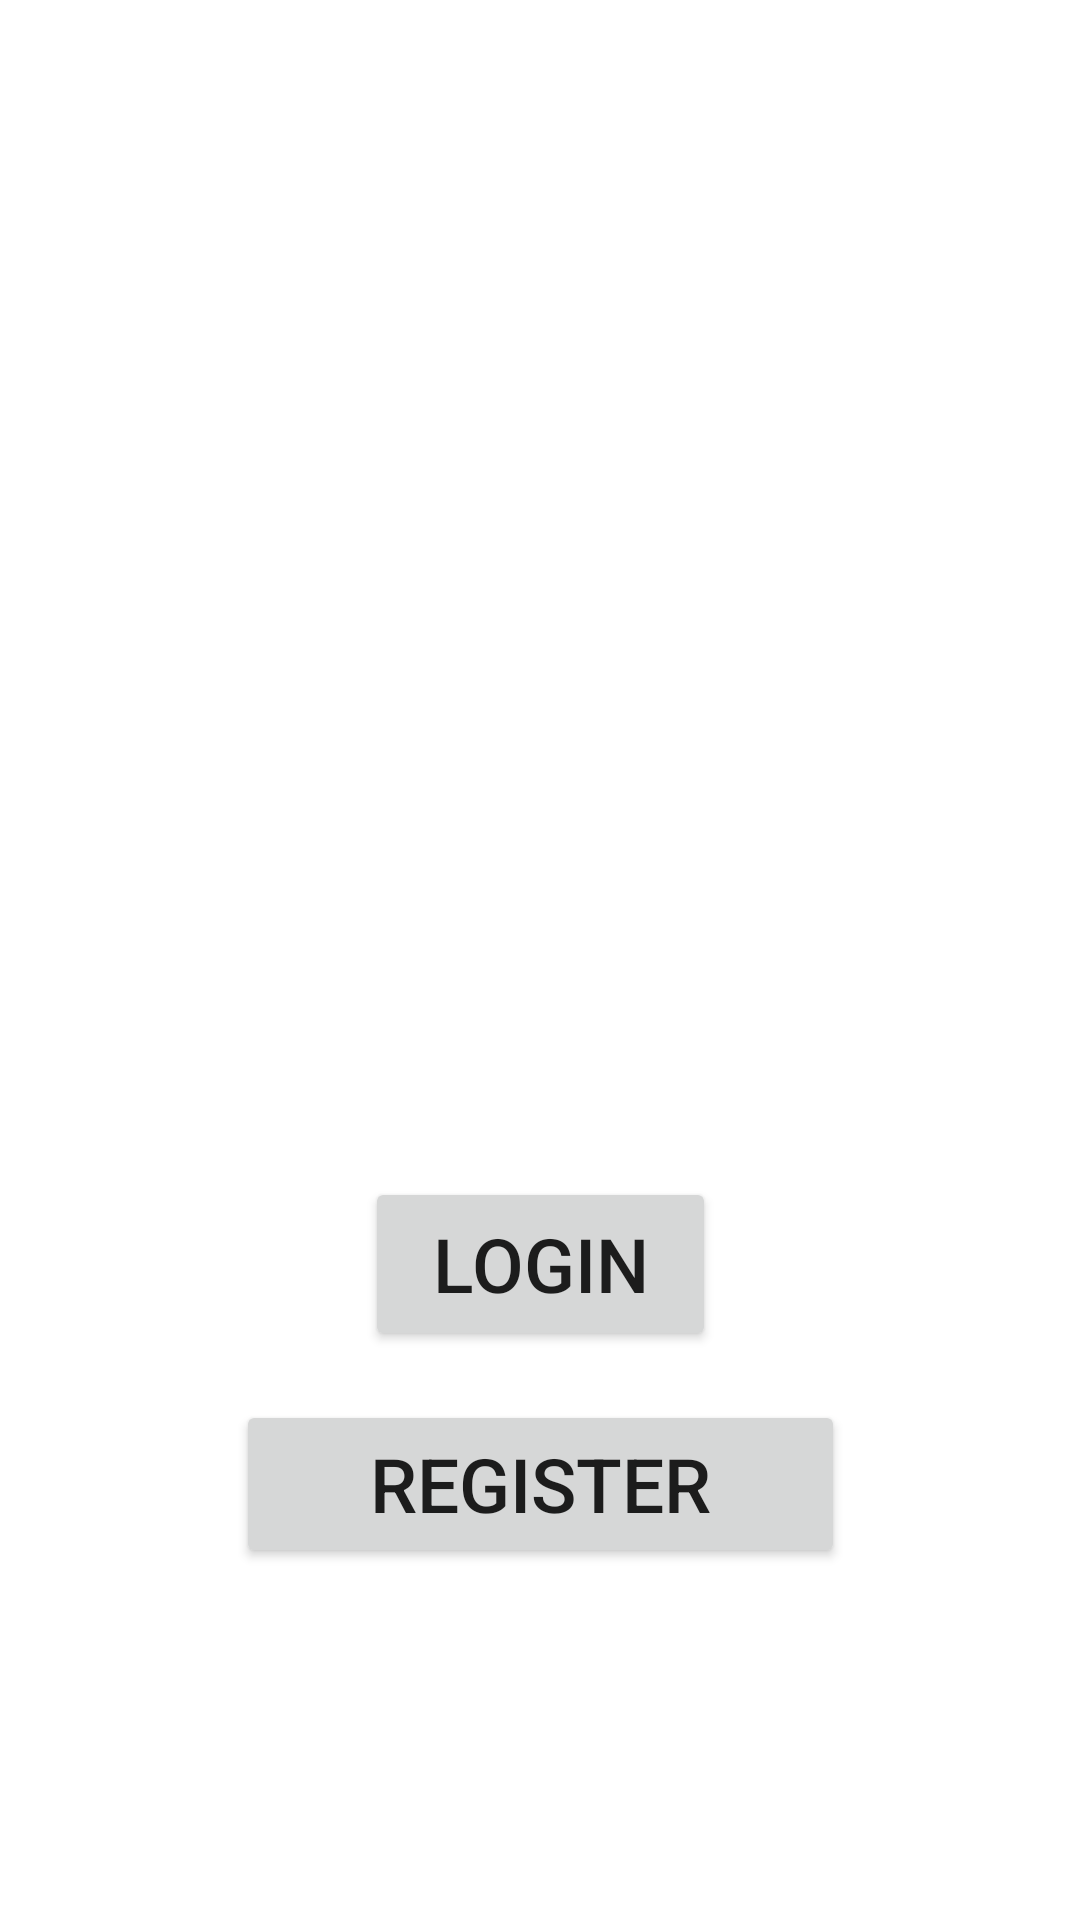

Android layout source for this screen:
<!-- AndroidManifest.xml: application theme Theme.ArogyaM_hospital -->
<!-- res/layout/activity_main.xml -->
<?xml version="1.0" encoding="utf-8"?>
<androidx.constraintlayout.widget.ConstraintLayout xmlns:android="http://schemas.android.com/apk/res/android"
    xmlns:app="http://schemas.android.com/apk/res-auto"
    xmlns:tools="http://schemas.android.com/tools"
    android:layout_width="match_parent"
    android:layout_height="match_parent"
    tools:context=".MainActivity">

    <Button
        android:id="@+id/register"
        android:layout_width="203dp"
        android:layout_height="56dp"
        android:text="REGISTER"
        android:textSize="25dp"
        app:layout_constraintBottom_toBottomOf="parent"
        app:layout_constraintEnd_toEndOf="parent"
        app:layout_constraintStart_toStartOf="parent"
        app:layout_constraintTop_toTopOf="parent"
        app:layout_constraintVertical_bias="0.799" />

    <Button
        android:id="@+id/login"
        android:layout_width="117dp"
        android:layout_height="58dp"
        android:text="LOGIN"
        android:textSize="25dp"
        app:layout_constraintBottom_toBottomOf="parent"
        app:layout_constraintEnd_toEndOf="parent"
        app:layout_constraintStart_toStartOf="parent"
        app:layout_constraintTop_toTopOf="parent"
        app:layout_constraintVertical_bias="0.674" />

</androidx.constraintlayout.widget.ConstraintLayout>
<!-- resources referenced by this layout -->
<resources>
  <style name="Theme.ArogyaM_hospital" parent="Theme.MaterialComponents.DayNight.DarkActionBar">
          
          <item name="colorPrimary">@color/purple_500</item>
          <item name="colorPrimaryVariant">@color/purple_700</item>
          <item name="colorOnPrimary">@color/white</item>
          
          <item name="colorSecondary">@color/teal_200</item>
          <item name="colorSecondaryVariant">@color/teal_700</item>
          <item name="colorOnSecondary">@color/black</item>
          
          <item name="android:statusBarColor">?attr/colorPrimaryVariant</item>
          
      </style>
  <!-- not gathered from this repository: default colours our renderer supplied (Android Studio template values) -->
  <color name="purple_500">#FF6200EE</color>
  <color name="purple_700">#FF3700B3</color>
  <color name="teal_200">#FF03DAC5</color>
  <color name="teal_700">#FF018786</color>
  <color name="black">#FF000000</color>
  <color name="white">#FFFFFFFF</color>
</resources>
